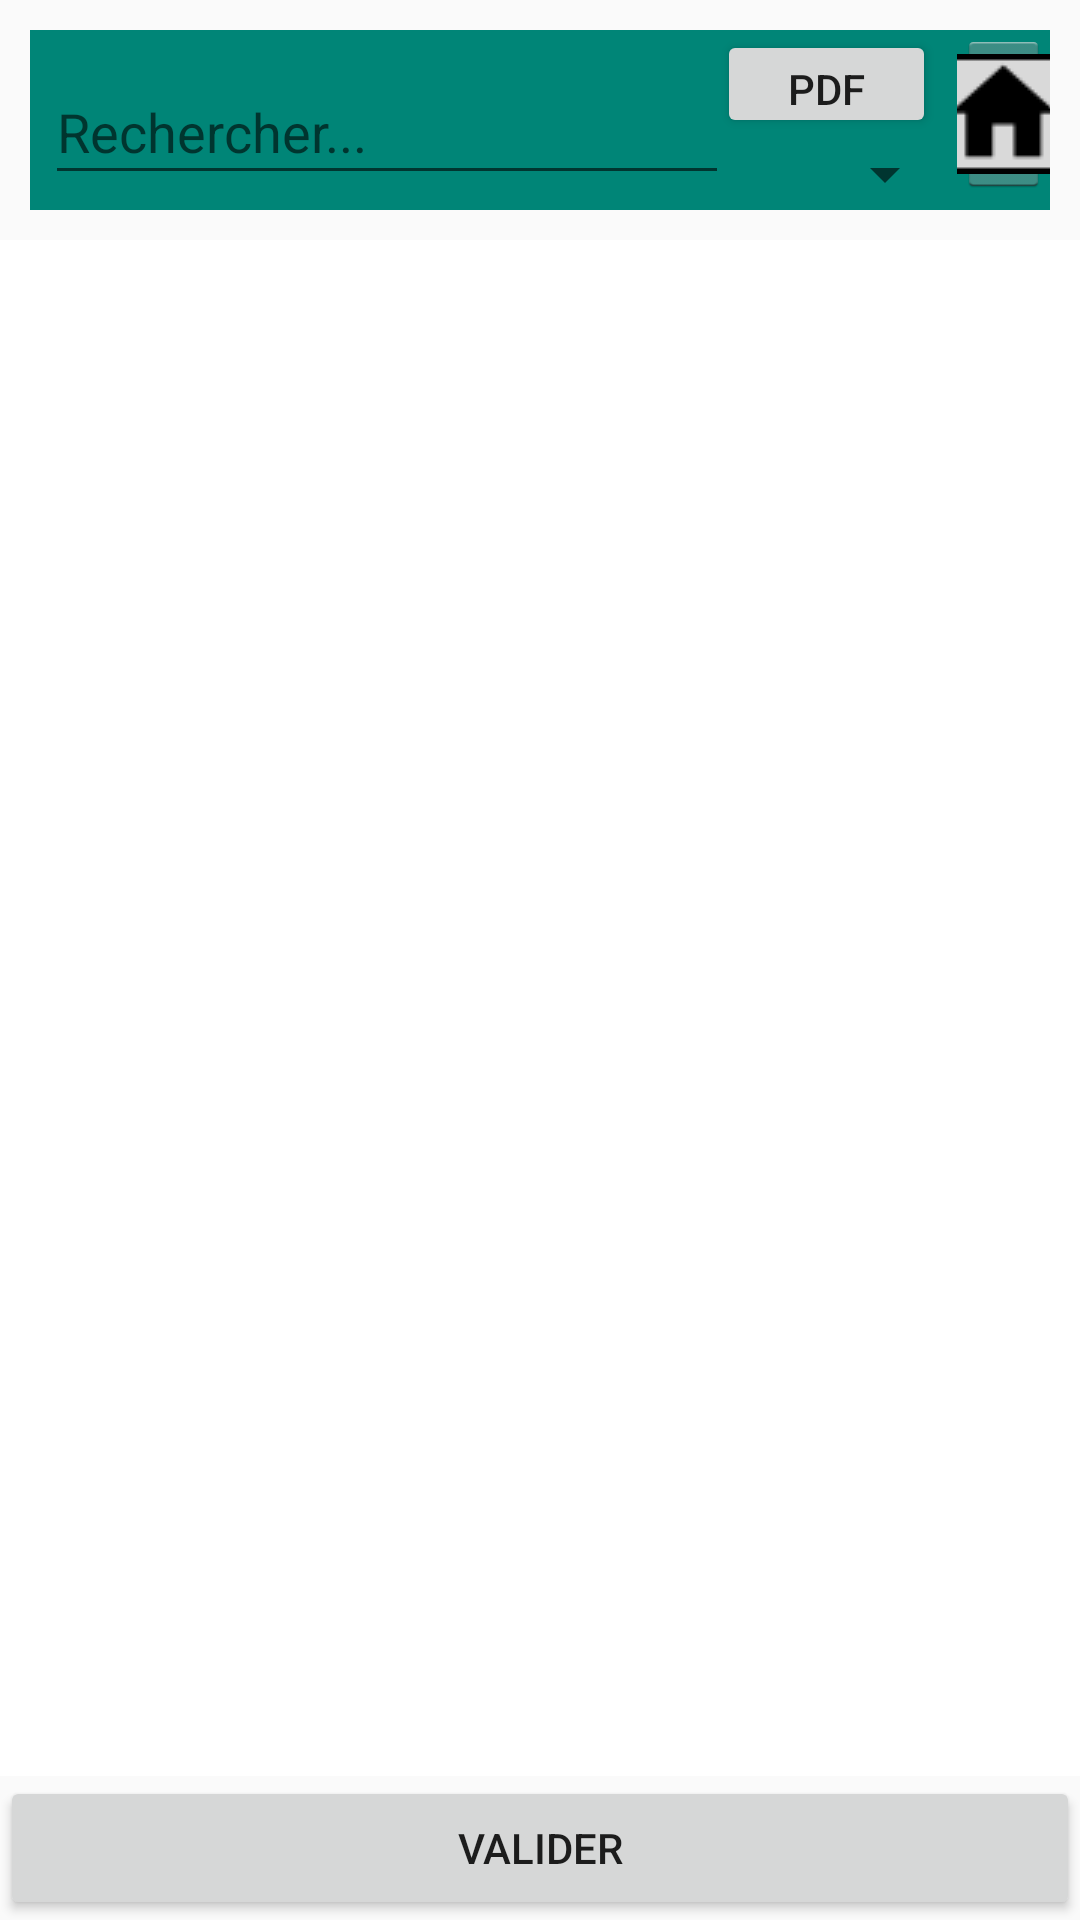

This screen was rendered from an Android layout file. Write that file and the resources it references.
<!-- AndroidManifest.xml: application theme AppTheme -->
<!-- res/layout/activity_recherche_registre_morts_item.xml -->
<?xml version="1.0" encoding="utf-8"?>
<android.support.constraint.ConstraintLayout
    xmlns:android="http://schemas.android.com/apk/res/android"
    xmlns:app="http://schemas.android.com/apk/res-auto"
    xmlns:tools="http://schemas.android.com/tools"
    android:layout_width="match_parent"
    android:layout_height="match_parent"

    android:focusableInTouchMode="true"
    tools:layout_editor_absoluteY="81dp">

    <LinearLayout
        android:layout_width="match_parent"
        android:layout_height="match_parent"
        android:orientation="vertical">

        <LinearLayout
            android:layout_width="match_parent"
            android:layout_height="match_parent"
            android:orientation="vertical">





            <LinearLayout
                android:layout_width="match_parent"
                android:layout_height="wrap_content"
                android:layout_marginLeft="5dp"
                android:layout_marginTop="5dp"
                android:layout_marginRight="5dp"
                android:layout_marginBottom="5dp"
                android:layout_weight="0"
                android:orientation="vertical">

                <LinearLayout
                    android:layout_width="match_parent"
                    android:layout_height="wrap_content"
                    android:layout_marginLeft="5dp"
                    android:layout_marginTop="5dp"
                    android:layout_marginRight="5dp"
                    android:layout_marginBottom="5dp"
                    android:background="@color/colorPrimary"
                    android:orientation="horizontal">

                    <LinearLayout
                        android:layout_width="249dp"
                        android:layout_height="match_parent"
                        android:layout_weight="1"
                        android:orientation="vertical">

                        <EditText
                            android:id="@+id/et_search"
                            android:layout_width="230dp"
                            android:layout_height="match_parent"
                            android:layout_marginLeft="5dp"
                            android:layout_marginTop="10dp"
                            android:layout_marginRight="5dp"
                            android:layout_marginBottom="5dp"
                            android:ems="20"
                            android:hint="Rechercher..."
                            android:inputType="textPersonName"
                            android:textColor="@color/colorAccent" />
                    </LinearLayout>


                    <LinearLayout
                        android:layout_width="100dp"
                        android:layout_height="match_parent"
                        android:layout_weight="1"
                        android:orientation="vertical">


                        <Button
                            android:id="@+id/pdf"
                            android:layout_width="73dp"
                            android:layout_height="36dp"
                            android:onClick="lancerPDF"
                            android:text="PDF" />



                        <Spinner
                            android:id="@+id/spinner_tris"
                            android:layout_width="match_parent"
                            android:layout_height="match_parent" />

                    </LinearLayout>

                    <LinearLayout
                        android:layout_width="51dp"
                        android:layout_height="match_parent"
                        android:layout_weight="1"
                        android:orientation="vertical">


                        <ImageButton
                            android:id="@+id/btn_return"
                            style="@android:style/Widget.Holo.Light.ImageButton"
                            android:layout_width="wrap_content"
                            android:layout_height="wrap_content"
                            android:layout_alignParentStart="false"
                            android:layout_alignParentBottom="false"
                            android:onClick="lancermenu"
                            app:srcCompat="@drawable/icon_home" />

                    </LinearLayout>

                </LinearLayout>

            </LinearLayout>

            <LinearLayout
                android:layout_width="match_parent"
                android:layout_height="1118dp"
                android:layout_weight="1"
                android:background="@android:color/white"
                android:orientation="vertical">


                <ListView
                    android:id="@+id/lv_items"
                    android:layout_width="match_parent"
                    android:layout_height="match_parent"
                    />


            </LinearLayout>

            <Button
                android:id="@+id/btn_valider"
                android:layout_width="match_parent"
                android:layout_height="wrap_content"
                android:layout_alignParentStart="true"
                android:layout_alignParentEnd="true"
                android:layout_alignParentBottom="true"
                android:text="Valider" />


        </LinearLayout>

    </LinearLayout>

</android.support.constraint.ConstraintLayout>
<!-- resources referenced by this layout -->
<resources>
  <color name="colorAccent">#FFFFFF</color>
  <color name="colorPrimary">#008577</color>
  <!-- drawable icon_home: png bitmap (drawable, 1226 bytes) -->
  <style name="AppTheme" parent="Theme.AppCompat.Light.DarkActionBar">
          
          <item name="colorPrimary">@color/colorPrimary</item>
          <item name="colorPrimaryDark">@color/colorPrimaryDark</item>
          <item name="colorAccent">@color/colorAccent</item>
          <item name="android:windowFullscreen">true</item>
          <item name="android:windowNoTitle">true</item>
  
      </style>
  <color name="colorPrimaryDark">#0D00FF</color>
</resources>
